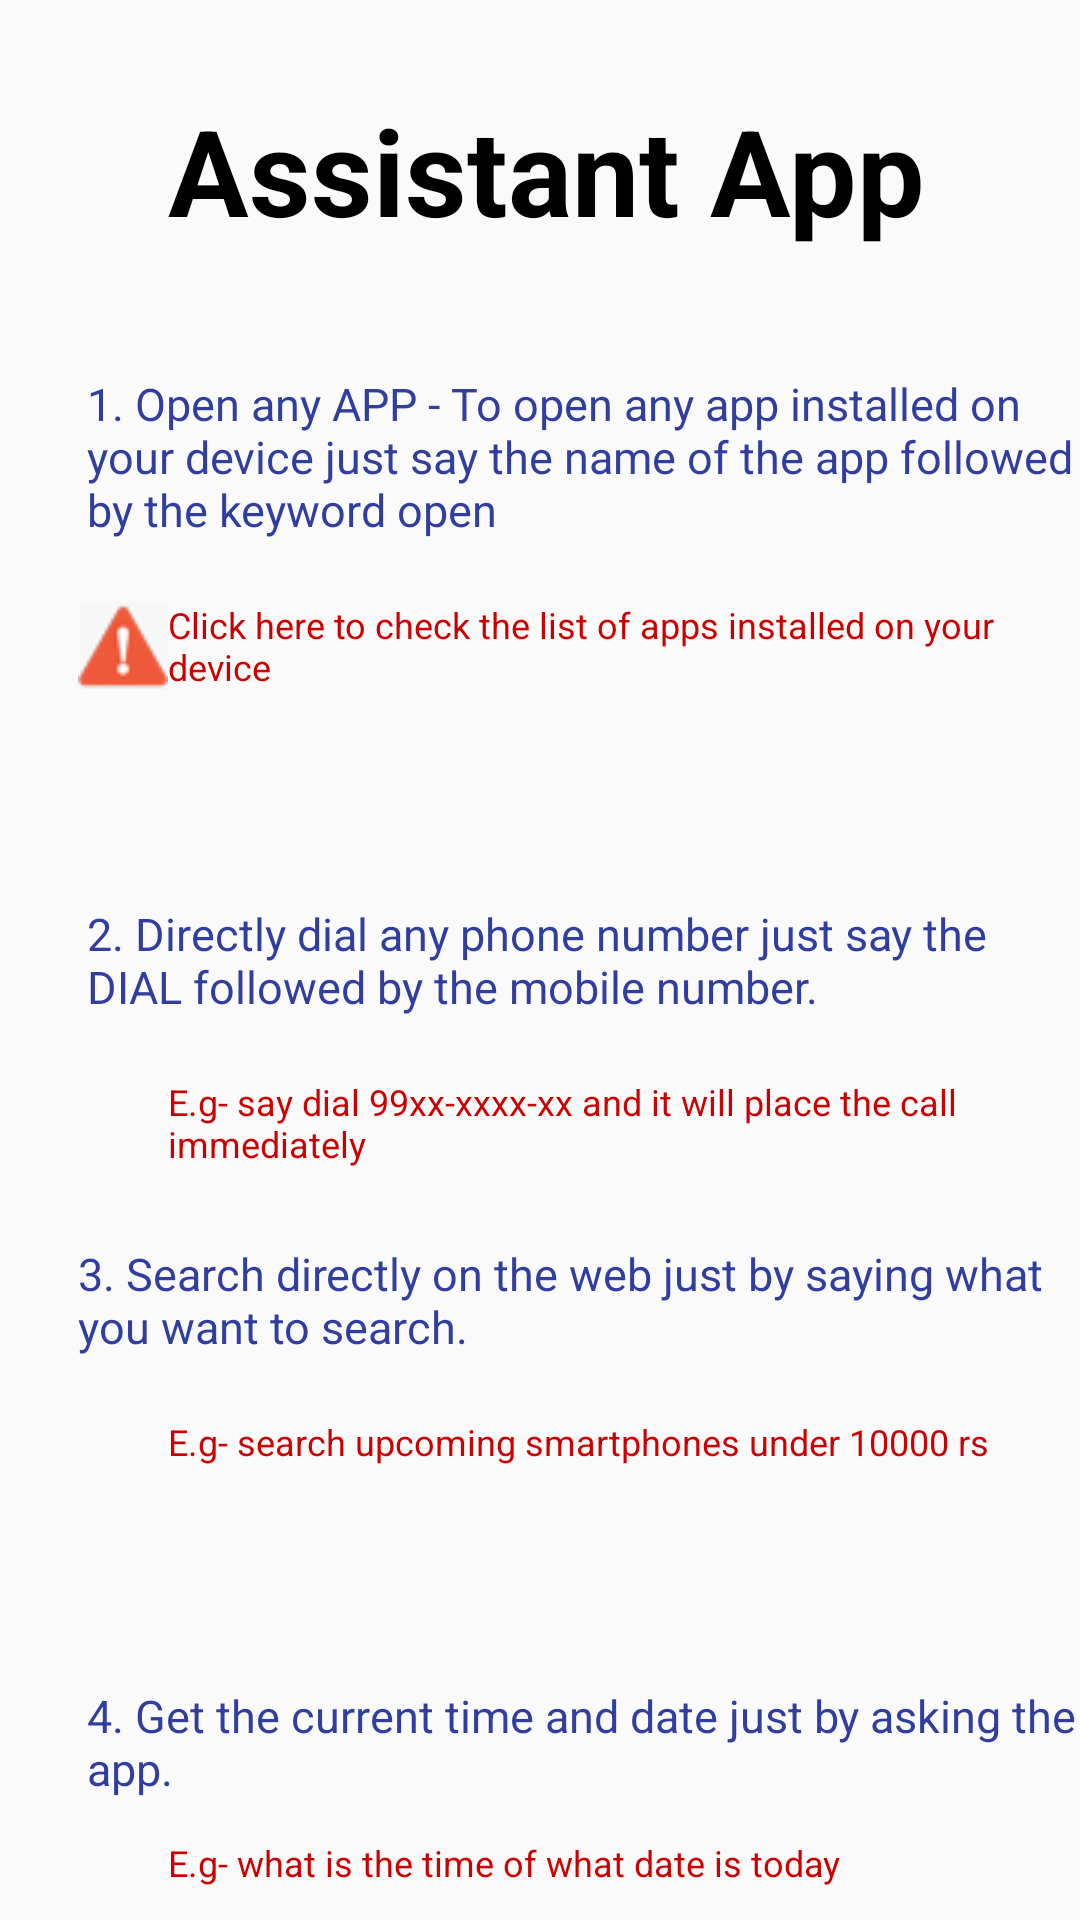

Here is an Android app screen rendered from its layout file. Give the layout XML and the strings, colors and styles it references.
<!-- AndroidManifest.xml: application theme AppTheme -->
<!-- res/layout/settings_layout.xml -->
<?xml version="1.0" encoding="utf-8"?>
<RelativeLayout
    xmlns:android="http://schemas.android.com/apk/res/android"
    xmlns:app="http://schemas.android.com/apk/res-auto"
    xmlns:tools="http://schemas.android.com/tools"
        android:layout_width="match_parent"
        android:layout_height="match_parent">


    <TextView
            android:text="@string/open"
            android:layout_width="wrap_content"
            android:layout_height="wrap_content"
            android:layout_below="@+id/textView2"
            android:layout_alignParentLeft="true"
            android:layout_alignParentStart="true"
            android:layout_marginLeft="29dp"
            android:layout_marginStart="29dp"
            android:layout_marginTop="41dp"
            android:id="@+id/textView3"
            android:textSize="15sp"
            android:textColor="@color/colorPrimaryDark" />

    <TextView
        android:text="@string/assistant_app"
        android:layout_width="wrap_content"
        android:layout_height="wrap_content"
        android:layout_marginTop="30dp"
        android:id="@+id/textView2"
        android:textSize="40sp"
        android:textColor="@android:color/black"
        android:textStyle="normal|bold"
        android:layout_marginLeft="27dp"
        android:layout_marginStart="27dp"
        android:layout_alignParentTop="true"
        android:layout_alignLeft="@+id/textView3"
        android:layout_alignStart="@+id/textView3" />

    <TextView
        android:text="@string/open_sub"
        android:layout_width="wrap_content"
        android:layout_height="wrap_content"
        android:layout_marginTop="20dp"
        android:id="@+id/open_sub"
        android:textColor="@android:color/holo_red_dark"
        android:textSize="12sp"
        android:layout_below="@+id/textView3"
        android:layout_alignLeft="@+id/textView2"
        android:layout_alignStart="@+id/textView2" />

    <ImageView
        android:layout_width="wrap_content"
        android:layout_height="wrap_content"
        app:srcCompat="@drawable/alert"
        android:id="@+id/imageView"
        android:layout_alignBottom="@+id/open_sub"
        android:layout_toLeftOf="@+id/open_sub"
        android:layout_toStartOf="@+id/open_sub" />

    <TextView
        android:text="@string/dial"
        android:layout_width="wrap_content"
        android:layout_height="wrap_content"
        android:id="@+id/textView7"
        android:layout_marginLeft="29dp"
        android:textSize="15sp"
        android:textColor="@color/colorPrimaryDark"
        android:layout_centerVertical="true"
        android:layout_alignParentRight="true"
        android:layout_alignParentEnd="true" />

    <TextView
        android:text="@string/dial_sub"
        android:layout_width="wrap_content"
        android:layout_height="wrap_content"
        android:layout_below="@+id/textView7"
        android:layout_toRightOf="@+id/imageView"
        android:layout_toEndOf="@+id/imageView"
        android:layout_marginTop="20dp"
        android:id="@+id/textView8"
        android:textSize="12sp"
        android:textColor="@android:color/holo_red_dark" />

    <TextView
        android:text="@string/search"
        android:layout_width="wrap_content"
        android:layout_height="wrap_content"
        android:textSize="15sp"
        android:textColor="@color/colorPrimaryDark"
        android:layout_marginTop="25dp"
        android:id="@+id/textView9"
        android:layout_below="@+id/textView8"
        android:layout_alignLeft="@+id/imageView"
        android:layout_alignStart="@+id/imageView" />

    <TextView
        android:text="@string/search_sub"
        android:layout_width="wrap_content"
        android:layout_height="wrap_content"
        android:layout_below="@+id/textView9"
        android:layout_alignLeft="@+id/textView8"
        android:layout_alignStart="@+id/textView8"
        android:layout_marginTop="20dp"
        android:id="@+id/textView10"
        android:textSize="12sp"
        android:textColor="@android:color/holo_red_dark" />

    <TextView
        android:text="@string/time_sub"
        android:layout_width="wrap_content"
        android:layout_height="wrap_content"
        android:layout_alignParentBottom="true"
        android:layout_alignLeft="@+id/textView10"
        android:layout_alignStart="@+id/textView10"
        android:layout_marginBottom="11dp"
        android:layout_marginTop="13dp"
        android:textSize="12sp"
        android:textColor="@android:color/holo_red_dark"
        android:id="@+id/textView12" />

    <TextView
        android:text="@string/time"
        android:layout_width="wrap_content"
        android:layout_height="wrap_content"
        android:textSize="15sp"
        android:textColor="@color/colorPrimaryDark"
        android:id="@+id/textView11"
        android:layout_marginTop="13dp"
        android:layout_above="@+id/textView12"
        android:layout_alignLeft="@+id/textView7"
        android:layout_alignStart="@+id/textView7" />


</RelativeLayout>
<!-- resources referenced by this layout -->
<resources>
  <color name="colorPrimaryDark">#303f9f</color>
  <!-- drawable alert: png bitmap (drawable, 4061 bytes) -->
  <string name="assistant_app">Assistant App</string>
  <string name="dial">2. Directly dial any phone number just say the DIAL followed by the mobile number.</string>
  <string name="dial_sub">E.g- say dial 99xx-xxxx-xx and it will place the call immediately</string>
  <string name="open">1. Open any APP - To open any app installed on your device just say the name of the app followed by the keyword open </string>
  <string name="open_sub">Click here to check the list of apps installed on your device</string>
  <string name="search">3. Search directly on the web just by saying what you want to search.</string>
  <string name="search_sub">E.g- search upcoming smartphones under 10000 rs</string>
  <string name="time">4. Get the current time and date just by asking the app.</string>
  <string name="time_sub">E.g- what is the time of what date is today</string>
  <style name="AppTheme" parent="Theme.AppCompat.Light.DarkActionBar">
          
          <item name="colorPrimary">@color/colorPrimary</item>
          <item name="colorPrimaryDark">@color/colorPrimaryDark</item>
          <item name="colorAccent">@color/colorAccent</item>
      </style>
  <color name="colorPrimary">#3f51b5</color>
  <color name="colorAccent">#ff4081</color>
</resources>
